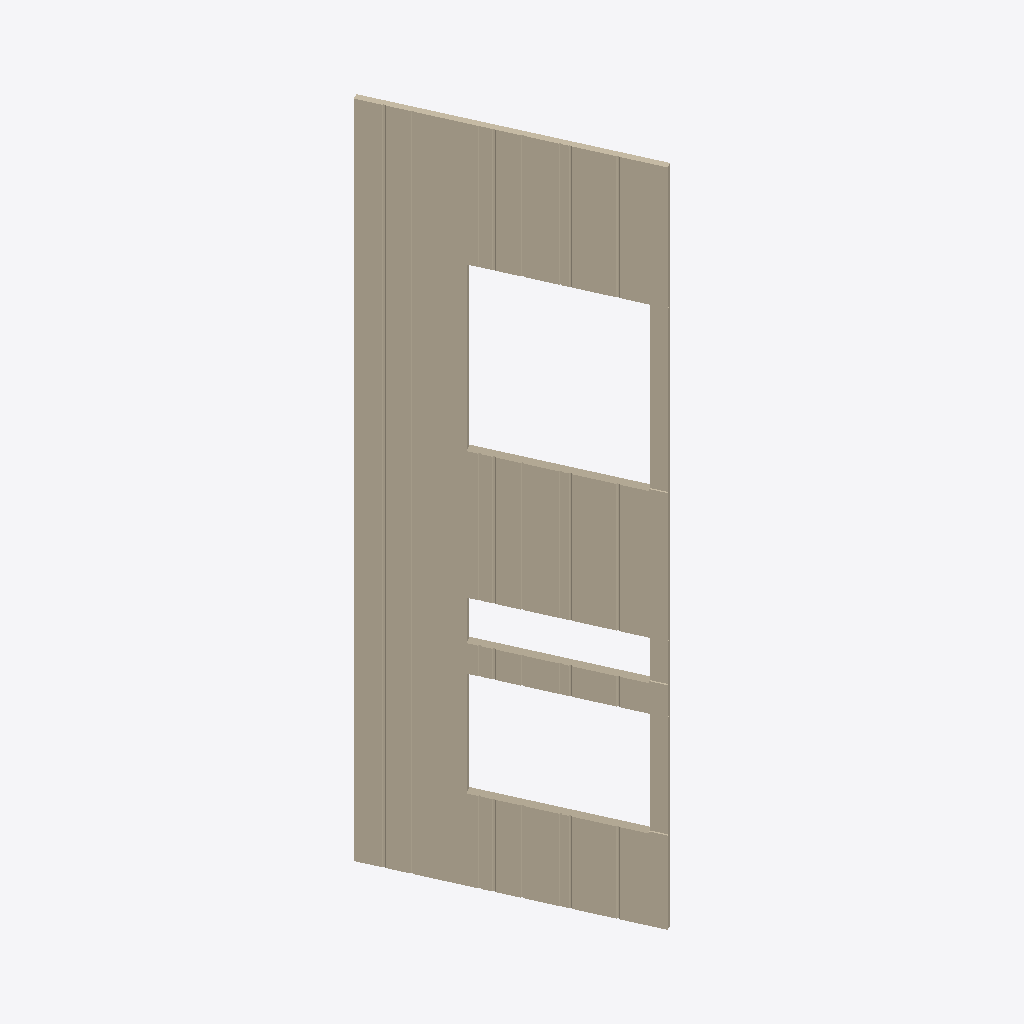
Isometric view of an IFC building model (IFC-SPF (STEP), schema IFC2X3, length unit millimetre), seen from the south-west, elements coloured by IFC class: 1 wall (beige).
Extent 1.4 m × 3.0 m × 9.1 m (x, y, z). Elements (1): 1 IfcWall.

HEADER;
FILE_DESCRIPTION(('ViewDefinition[CoordinationView_V2.0, QuantityTakeOffAddOnView]'),'2;1');
FILE_NAME('','2016-08-26T15:13:31',(''),(''),'IFC Database Version:Work','Tekla Structures 21.0 Service Release 4, IFC Exp','');
FILE_SCHEMA(('IFC2X3'));
ENDSEC;
DATA;
#24=IFCPROJECT('1mqcvwcXfFeB77AdrrieUr5',#5,'',$,$,$,$,(#11),#23);
#165460=IFCWALL('1NcPIc001ksZ4qDZasEJ0m',#5,'','9230*400','9230*400',#165398,#165459,'');
ENDSEC;
